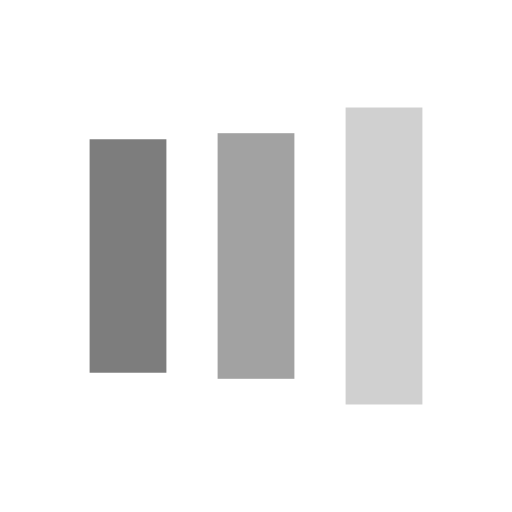
t = 0.00 s
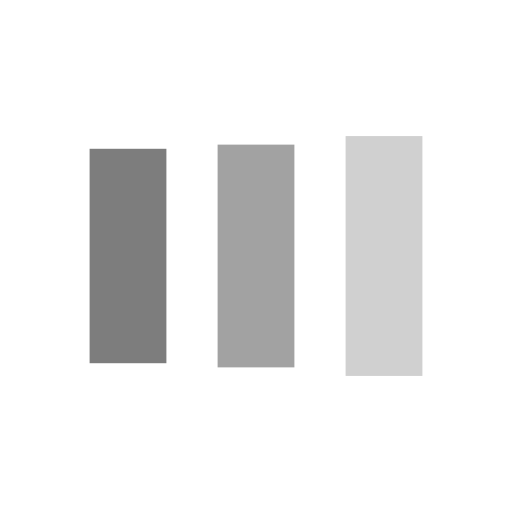
t = 0.16 s
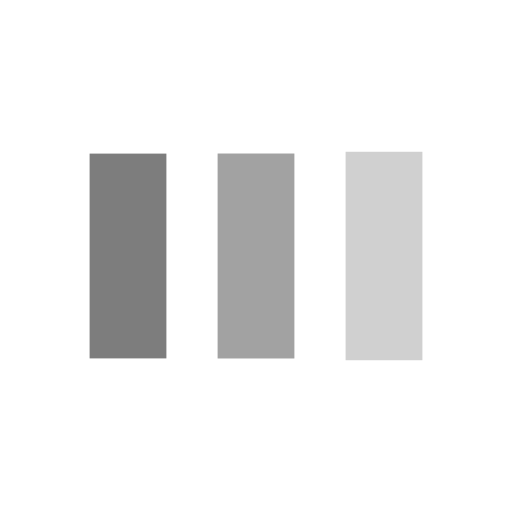
t = 0.48 s
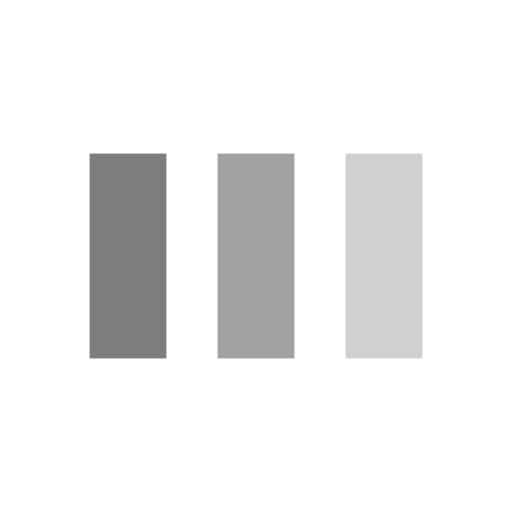
t = 0.64 s
t = 0.80 s: frame unchanged from t = 0.64 s, image omitted
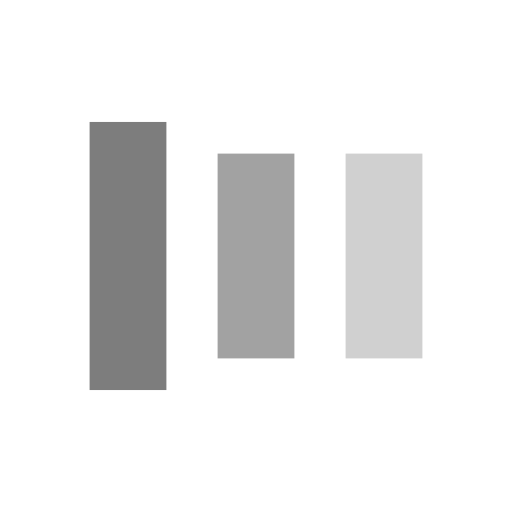
t = 1.12 s

The animated SVG that drew these frames (rendered in a browser with its animation timeline set to each time). Animation: 6 SMIL elements (animate=6); one cycle of 1.28 s, repeats indefinitely.

<?xml version="1.0" encoding="utf-8"?>
<svg xmlns="http://www.w3.org/2000/svg" xmlns:xlink="http://www.w3.org/1999/xlink" style="margin: auto; background: none; display: block; shape-rendering: auto;" width="50" height="50" viewBox="0 0 100 100" preserveAspectRatio="xMidYMid">
<rect x="17.5" y="30" width="15" height="40" fill="#7d7d7d">
  <animate attributeName="y" repeatCount="indefinite" dur="1.282051282051282s" calcMode="spline" keyTimes="0;0.5;1" values="18;30;30" keySplines="0 0.5 0.5 1;0 0.5 0.5 1" begin="-0.25641025641025644s"></animate>
  <animate attributeName="height" repeatCount="indefinite" dur="1.282051282051282s" calcMode="spline" keyTimes="0;0.5;1" values="64;40;40" keySplines="0 0.5 0.5 1;0 0.5 0.5 1" begin="-0.25641025641025644s"></animate>
</rect>
<rect x="42.5" y="30" width="15" height="40" fill="#a2a2a2">
  <animate attributeName="y" repeatCount="indefinite" dur="1.282051282051282s" calcMode="spline" keyTimes="0;0.5;1" values="20.999999999999996;30;30" keySplines="0 0.5 0.5 1;0 0.5 0.5 1" begin="-0.12820512820512822s"></animate>
  <animate attributeName="height" repeatCount="indefinite" dur="1.282051282051282s" calcMode="spline" keyTimes="0;0.5;1" values="58.00000000000001;40;40" keySplines="0 0.5 0.5 1;0 0.5 0.5 1" begin="-0.12820512820512822s"></animate>
</rect>
<rect x="67.5" y="30" width="15" height="40" fill="#d0d0d0">
  <animate attributeName="y" repeatCount="indefinite" dur="1.282051282051282s" calcMode="spline" keyTimes="0;0.5;1" values="20.999999999999996;30;30" keySplines="0 0.5 0.5 1;0 0.5 0.5 1"></animate>
  <animate attributeName="height" repeatCount="indefinite" dur="1.282051282051282s" calcMode="spline" keyTimes="0;0.5;1" values="58.00000000000001;40;40" keySplines="0 0.5 0.5 1;0 0.5 0.5 1"></animate>
</rect>
<!-- [ldio] generated by https://loading.io/ --></svg>